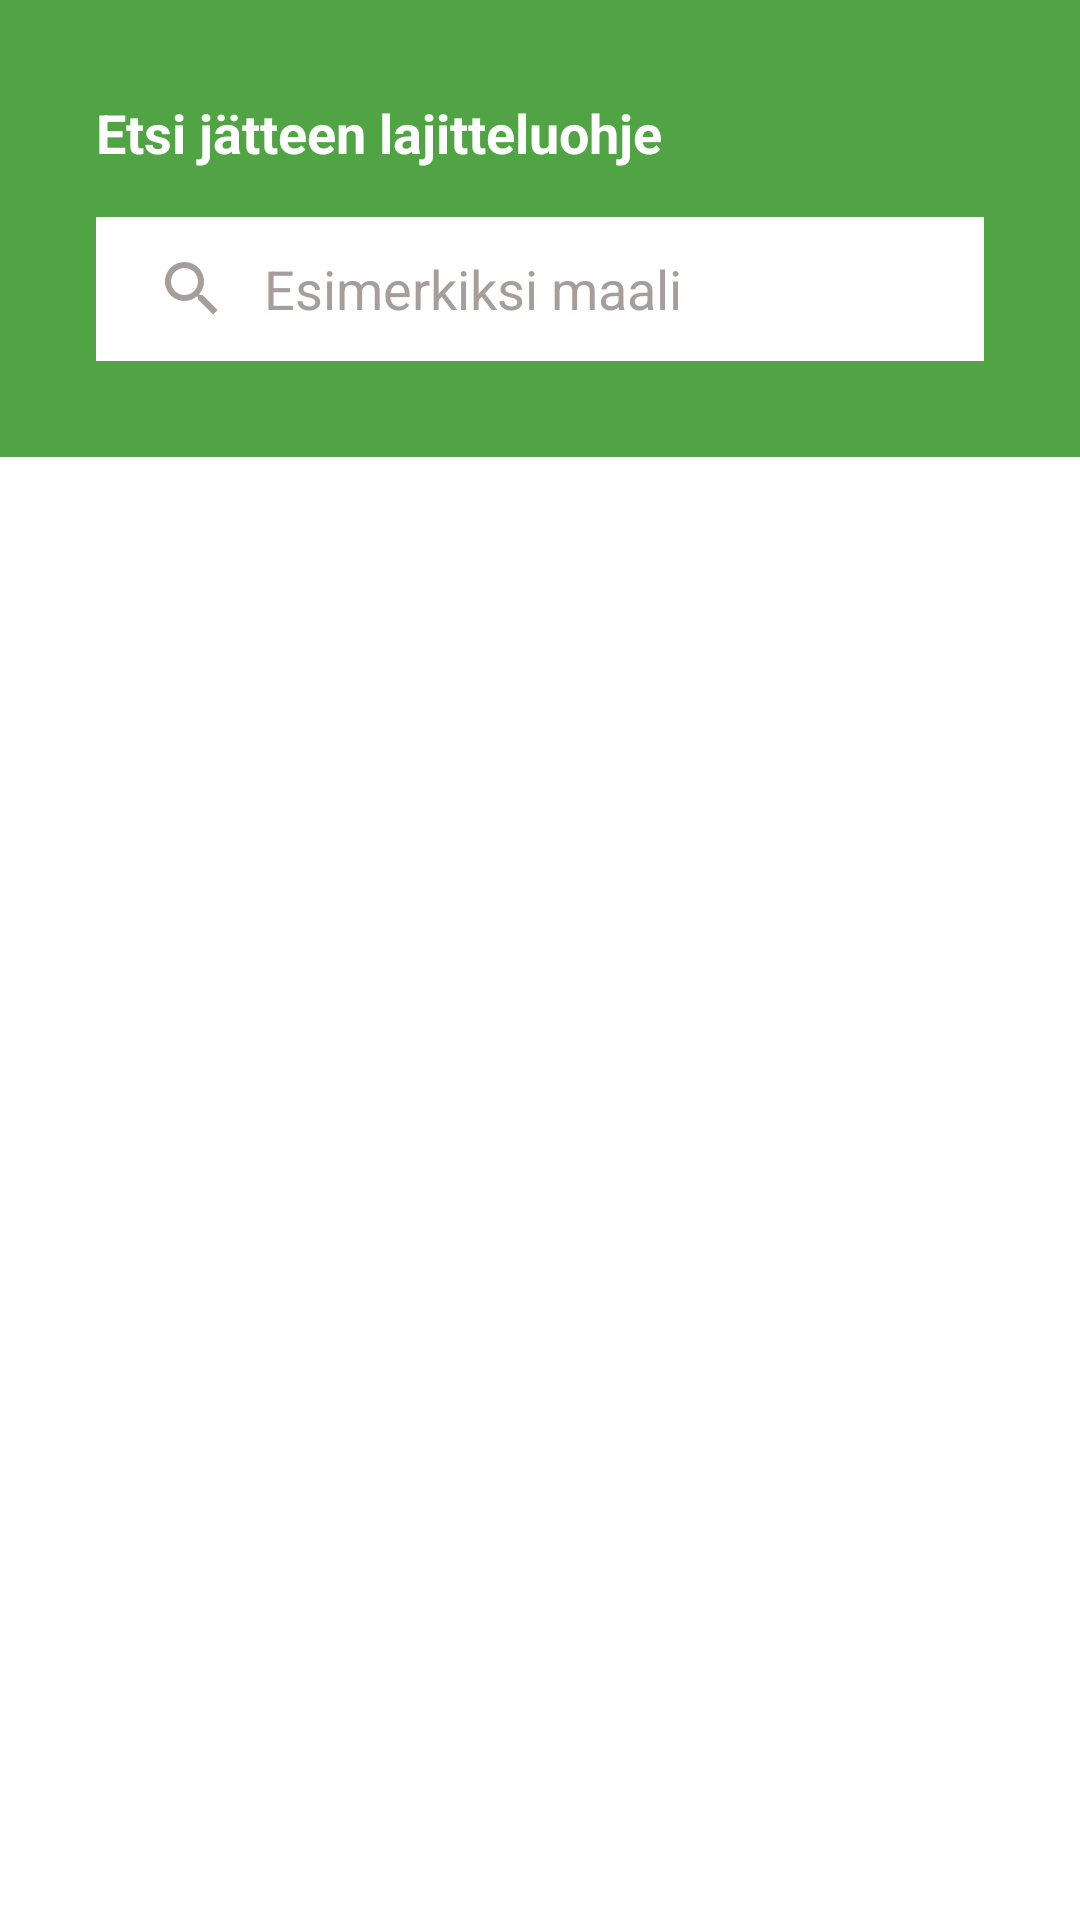

Reconstruct the res/layout file that produces this screen, plus the resources it refers to.
<!-- AndroidManifest.xml: application theme Theme.Recyclor -->
<!-- res/layout/fragment_search.xml -->
<?xml version="1.0" encoding="utf-8"?>
<FrameLayout xmlns:android="http://schemas.android.com/apk/res/android"
    xmlns:app="http://schemas.android.com/apk/res-auto"
    xmlns:tools="http://schemas.android.com/tools"
    android:layout_width="match_parent"
    android:layout_height="match_parent"
    tools:context=".SearchFragment">

    <androidx.constraintlayout.widget.ConstraintLayout
        android:layout_width="match_parent"
        android:layout_height="match_parent">

        <LinearLayout
            android:id="@+id/linearLayout"
            android:layout_width="match_parent"
            android:layout_height="wrap_content"
            android:background="@color/green"
            android:orientation="vertical"
            android:paddingTop="32dp"
            android:paddingBottom="32dp"
            app:layout_constraintEnd_toEndOf="parent"
            app:layout_constraintStart_toStartOf="parent"
            app:layout_constraintTop_toTopOf="parent">

            <TextView
                android:id="@+id/textView"
                android:layout_width="match_parent"
                android:layout_height="wrap_content"
                android:layout_marginStart="32dp"
                android:text="Etsi jätteen lajitteluohje"
                android:textColor="@color/white"
                android:textSize="18sp"
                android:textStyle="bold" />

                <androidx.appcompat.widget.SearchView
                    android:id="@+id/sv_hae"
                    android:layout_width="match_parent"
                    android:layout_height="wrap_content"
                    android:layout_marginTop="16dp"
                    android:layout_marginHorizontal="32dp"
                    android:theme="@style/CustomSearchViewTheme"
                    android:inputType="text"
                    android:textColorHint="@color/gray"
                    android:textSize="16sp"
                    app:boxStrokeWidth="0dp"
                    app:boxStrokeWidthFocused="0dp"
                    app:hintTextColor="@color/gray"
                    app:iconifiedByDefault="false"
                    app:queryBackground="@null"
                    app:queryHint="Esimerkiksi maali" />


        </LinearLayout>

        <androidx.recyclerview.widget.RecyclerView
            android:id="@+id/rv_jätteet"
            android:layout_width="0dp"
            android:layout_height="0dp"
            android:layout_marginStart="32dp"
            android:layout_marginTop="16dp"
            android:layout_marginEnd="32dp"
            android:scrollbars="vertical"
            app:layout_constraintBottom_toBottomOf="parent"
            app:layout_constraintEnd_toEndOf="parent"
            app:layout_constraintStart_toStartOf="parent"
            app:layout_constraintTop_toBottomOf="@+id/linearLayout" />

    </androidx.constraintlayout.widget.ConstraintLayout>

</FrameLayout>
<!-- resources referenced by this layout -->
<resources>
  <color name="gray">#A69D9D</color>
  <color name="green">#51A444</color>
  <color name="white">#FFFFFFFF</color>
  <style name="CustomSearchViewTheme" parent="ThemeOverlay.AppCompat.Light">
          
          <item name="android:textColorHint">@color/gray</item>
          
          <item name="colorControlNormal">@color/gray</item>
          <item name="android:background">@color/white</item>
      </style>
  <style name="Theme.Recyclor" parent="Theme.MaterialComponents.DayNight.DarkActionBar">
          
          <item name="colorPrimary">@color/green</item>
          <item name="colorPrimaryVariant">@color/green</item>
          <item name="colorOnPrimary">@color/white</item>
          
          <item name="colorSecondary">@color/teal_200</item>
          <item name="colorSecondaryVariant">@color/teal_700</item>
          <item name="colorOnSecondary">@color/black</item>
          
          <item name="android:statusBarColor">?attr/colorPrimaryVariant</item>
          
      </style>
  <color name="teal_200">#FF03DAC5</color>
  <color name="teal_700">#FF018786</color>
  <color name="black">#FF000000</color>
</resources>
